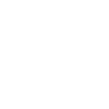
t = 0.00 s
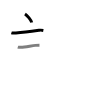
t = 2.50 s
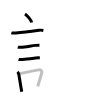
t = 5.25 s
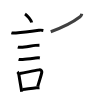
t = 7.75 s
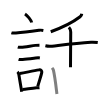
t = 10.50 s
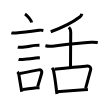
t = 13.00 s

The animated SVG that drew these frames (rendered in a browser with its animation timeline set to each time). Animation: 13 SMIL elements (animate=13); one cycle of 13.00 s.

<svg width="109px" height="109px" viewBox="0 0 px 109px" xmlns="http://www.w3.org/2000/svg" xmlns:xlink="http://www.w3.org/1999/xlink" xml:space="preserve" version="1.1"  baseProfile="full">
<path d="M24.99,14c2.36,1.5,6.1,6.17,6.7,8.5" style="fill:none;stroke:black;stroke-width:3;opacity:0">
  <animate attributeType="CSS" attributeName="opacity" from="0" to="1" begin="0s" dur="1s" repeatCount="Indefinite" fill="freeze" />
</path>
<path d="M11.37,32.83c1.41,0.42,3.07,0.29,4.51,0.17c8.29-0.7,16.95-1.9,23.59-2.81c1.28-0.17,3.22,0.11,3.87,0.23" style="fill:none;stroke:black;stroke-width:3;opacity:0">
  <animate attributeType="CSS" attributeName="opacity" from="0" to="1" begin="1s" dur="1s" repeatCount="Indefinite" fill="freeze" />
</path>
<path d="M17.78,47.06c1.05,0.32,2.15,0.35,3.23,0.29c4.11-0.23,10.69-1.59,14.43-1.97c1.31-0.13,2.68-0.13,4.04-0.13" style="fill:none;stroke:black;stroke-width:3;opacity:0">
  <animate attributeType="CSS" attributeName="opacity" from="0" to="1" begin="2s" dur="1s" repeatCount="Indefinite" fill="freeze" />
</path>
<path d="M18.58,59.33c1.2,0.36,2.8,0.13,4.04,0.08c3.71-0.16,8.38-0.79,12.92-1.36c1.43-0.18,2.85-0.34,4.3-0.08" style="fill:none;stroke:black;stroke-width:3;opacity:0">
  <animate attributeType="CSS" attributeName="opacity" from="0" to="1" begin="3s" dur="1s" repeatCount="Indefinite" fill="freeze" />
</path>
<path d="M17.4,71.9c0.81,0.68,1.33,1.82,1.49,2.87c0.73,4.61,1.4,8.31,2.2,13.18c0.22,1.33,0.43,2.62,0.63,3.8" style="fill:none;stroke:black;stroke-width:3;opacity:0">
  <animate attributeType="CSS" attributeName="opacity" from="0" to="1" begin="4s" dur="1s" repeatCount="Indefinite" fill="freeze" />
</path>
<path d="M19.64,73.54c6.67-1.14,13.31-2.75,19.46-3.66c1.85-0.27,2.96,1.26,2.7,2.51c-0.89,4.19-2.46,8.16-4.05,14.07" style="fill:none;stroke:black;stroke-width:3;opacity:0">
  <animate attributeType="CSS" attributeName="opacity" from="0" to="1" begin="5s" dur="1s" repeatCount="Indefinite" fill="freeze" />
</path>
<path d="M22.49,89.55c4.76-0.55,8.86-1.17,14.02-1.72c0.93-0.1,1.91,0.04,2.97-0.09" style="fill:none;stroke:black;stroke-width:3;opacity:0">
  <animate attributeType="CSS" attributeName="opacity" from="0" to="1" begin="6s" dur="1s" repeatCount="Indefinite" fill="freeze" />
</path>
<path d="M81.75,13.75c-0.12,1.25-0.79,2.39-1.66,3.06c-4.84,3.69-15.34,9.94-29.34,14.94" style="fill:none;stroke:black;stroke-width:3;opacity:0">
  <animate attributeType="CSS" attributeName="opacity" from="0" to="1" begin="7s" dur="1s" repeatCount="Indefinite" fill="freeze" />
</path>
<path d="M45.39,45.8c1.55,0.34,4.36,0.62,6.73,0.34C62.8,44.9,76.37,43.07,91,42.23c2.28-0.13,4.49-0.01,6.75,0.29" style="fill:none;stroke:black;stroke-width:3;opacity:0">
  <animate attributeType="CSS" attributeName="opacity" from="0" to="1" begin="8s" dur="1s" repeatCount="Indefinite" fill="freeze" />
</path>
<path d="M68.87,27.19c1.4,1.4,1.85,3.06,1.85,4.88c0,1.44-0.21,28.18-0.21,35.16" style="fill:none;stroke:black;stroke-width:3;opacity:0">
  <animate attributeType="CSS" attributeName="opacity" from="0" to="1" begin="9s" dur="1s" repeatCount="Indefinite" fill="freeze" />
</path>
<path d="M52.07,67.83c0.93,1.17,1.22,1.76,1.35,2.34c1.38,6.2,2.13,12.33,3.08,20.33c0.13,1.14,0.27,2.31,0.42,3.53" style="fill:none;stroke:black;stroke-width:3;opacity:0">
  <animate attributeType="CSS" attributeName="opacity" from="0" to="1" begin="10s" dur="1s" repeatCount="Indefinite" fill="freeze" />
</path>
<path d="M54.62,69.29c12.9-1.37,25.41-2.73,32.68-3.31c2.94-0.24,3.79,2.4,3.37,3.8c-1.47,4.87-3.03,11.64-5.04,18.35" style="fill:none;stroke:black;stroke-width:3;opacity:0">
  <animate attributeType="CSS" attributeName="opacity" from="0" to="1" begin="11s" dur="1s" repeatCount="Indefinite" fill="freeze" />
</path>
<path d="M56.64,91.74c7.5-0.57,16.99-1.13,27.14-1.93c1.37-0.11,2.75-0.22,4.13-0.34" style="fill:none;stroke:black;stroke-width:3;opacity:0">
  <animate attributeType="CSS" attributeName="opacity" from="0" to="1" begin="12s" dur="1s" repeatCount="Indefinite" fill="freeze" />
</path>
</svg>
